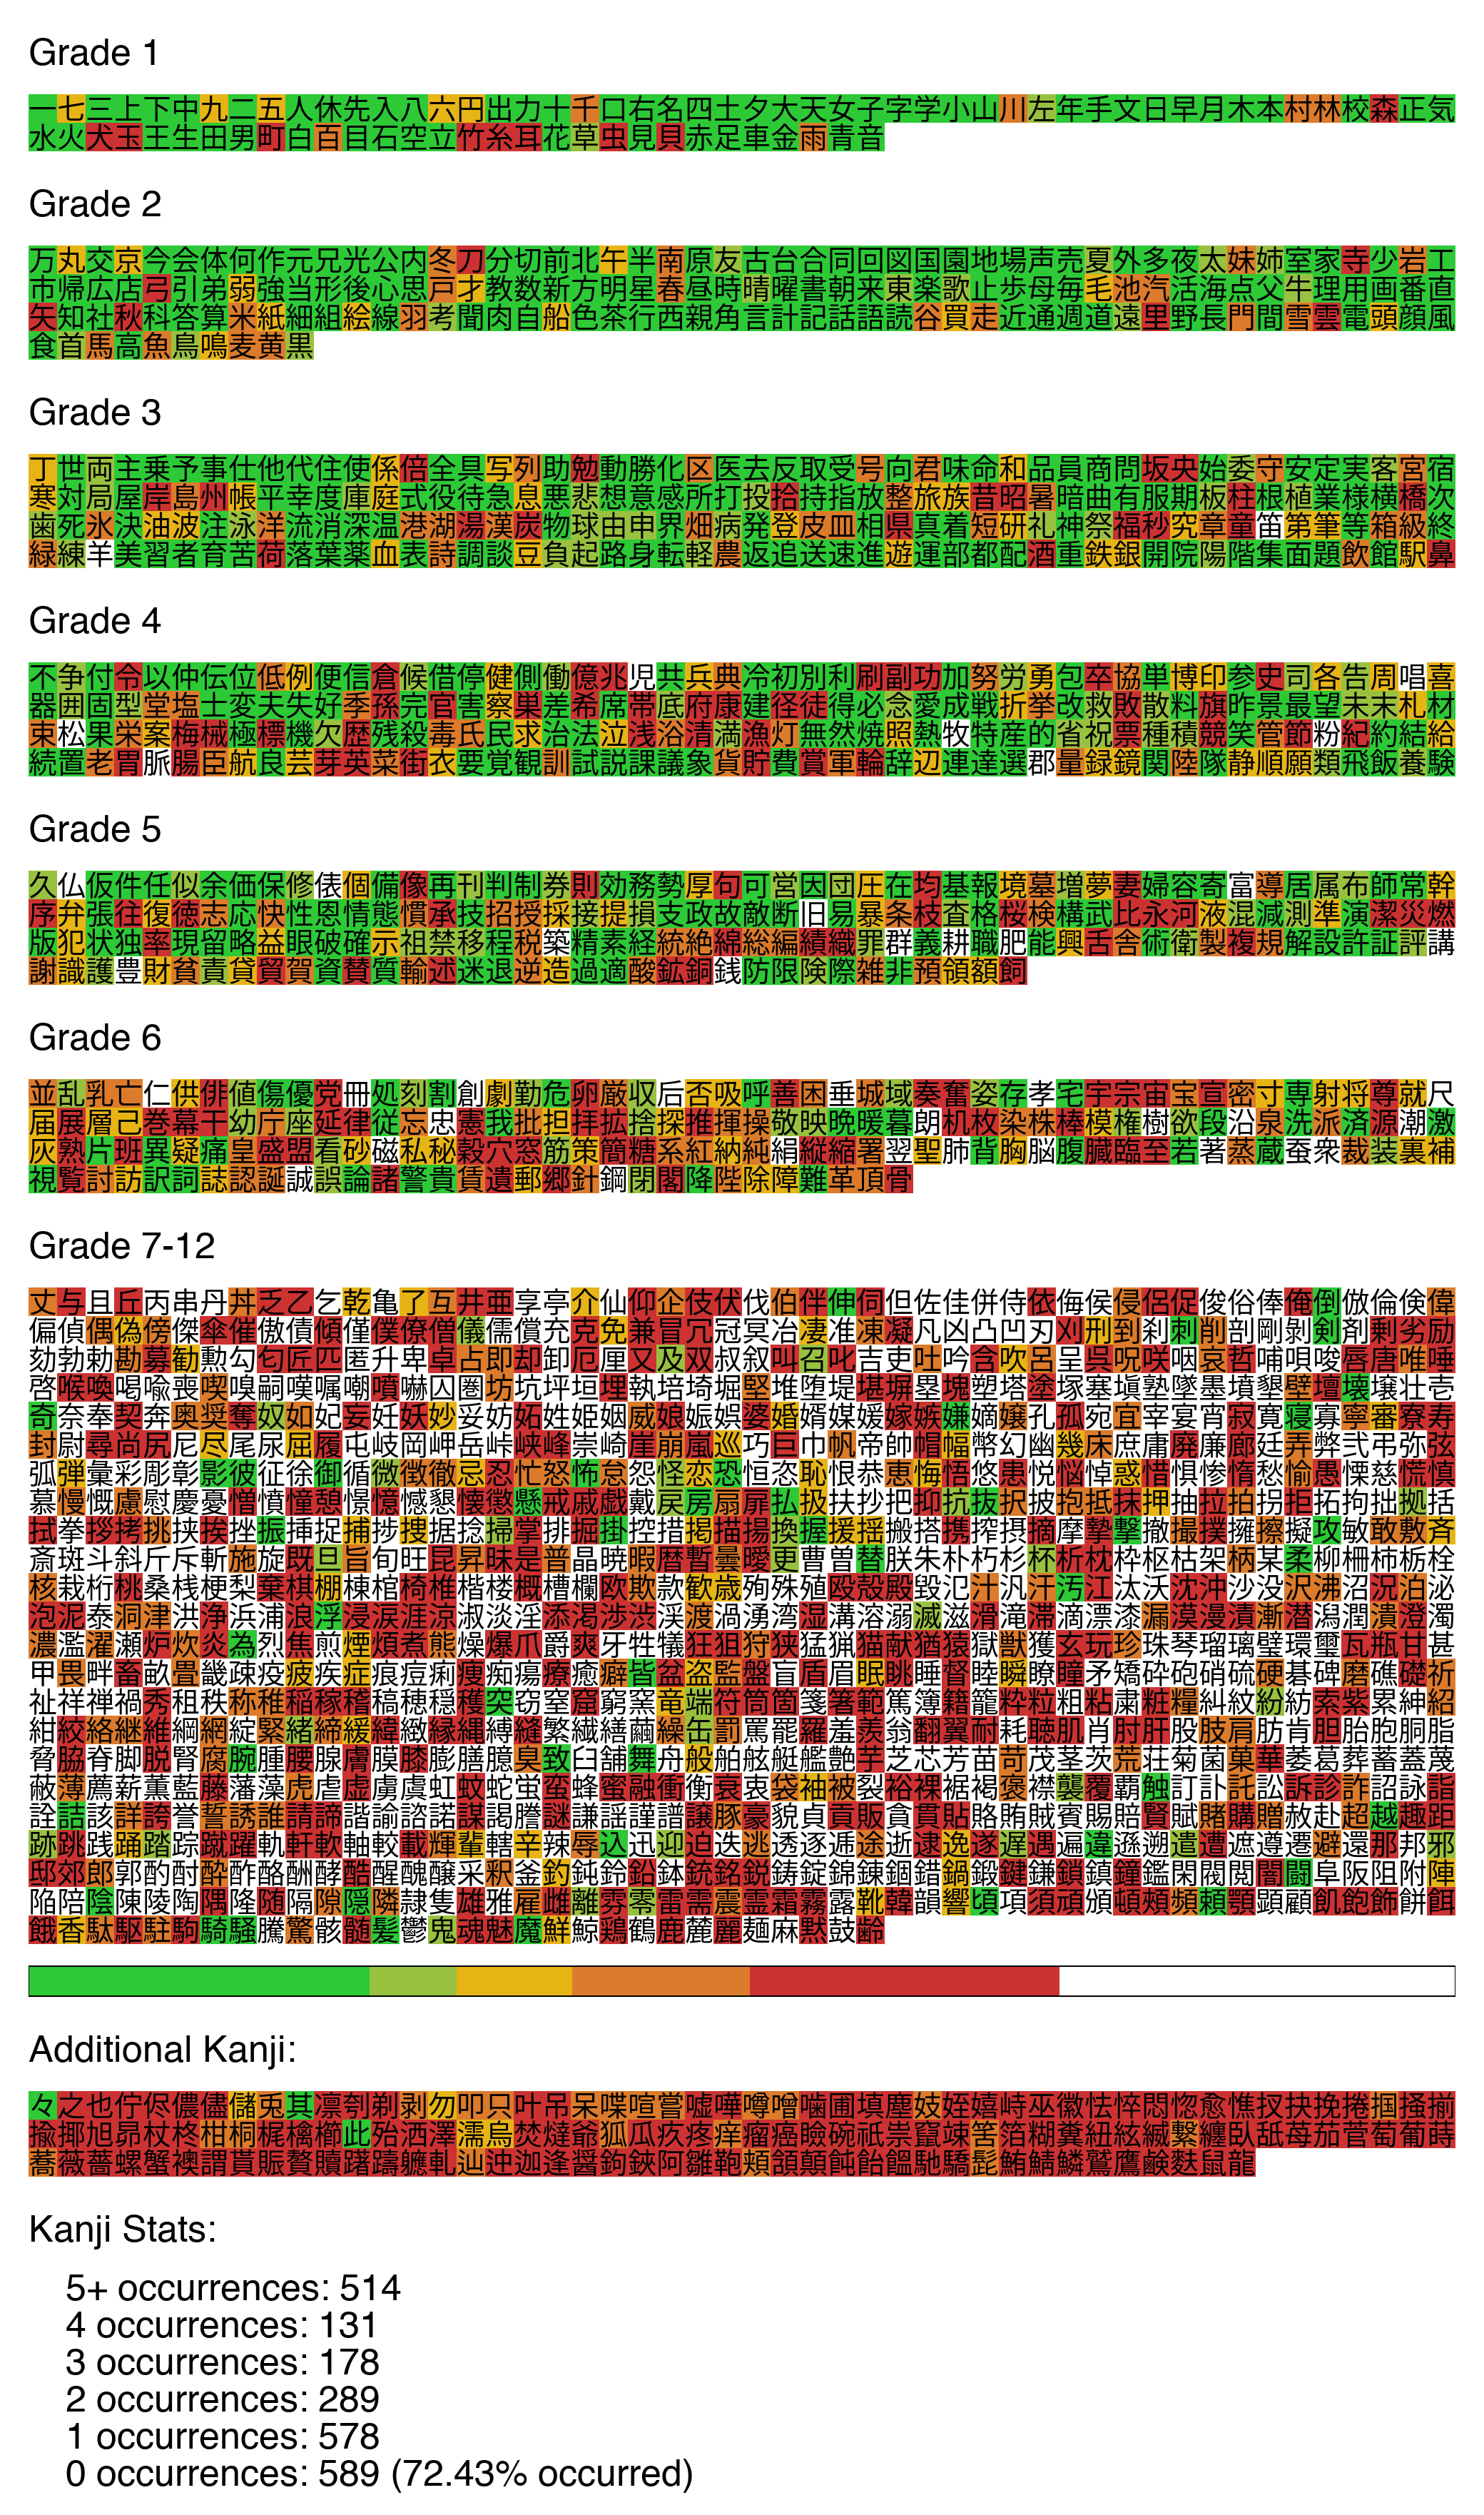

The Python source for this figure:
import kanjigrid

gridder = kanjigrid.Gridder("Kanji", 40, "Header", 52)
grading = kanjigrid.Jouyou()

with open("test.txt", "r", encoding="utf-8") as f:
    data = f.read()

gridder.feed_text(data)
grid = gridder.make_grid(grading, outside_of_grading=True, stats=True, bar_graph=True)
grid.save("test.png")
if "𠮟" in grading.get_all_in_grading():
    print("𠮟")
if "塡" in grading.get_all_in_grading():
    print("塡")
if "叱" in grading.get_all_in_grading():
    print("叱 as replacement")